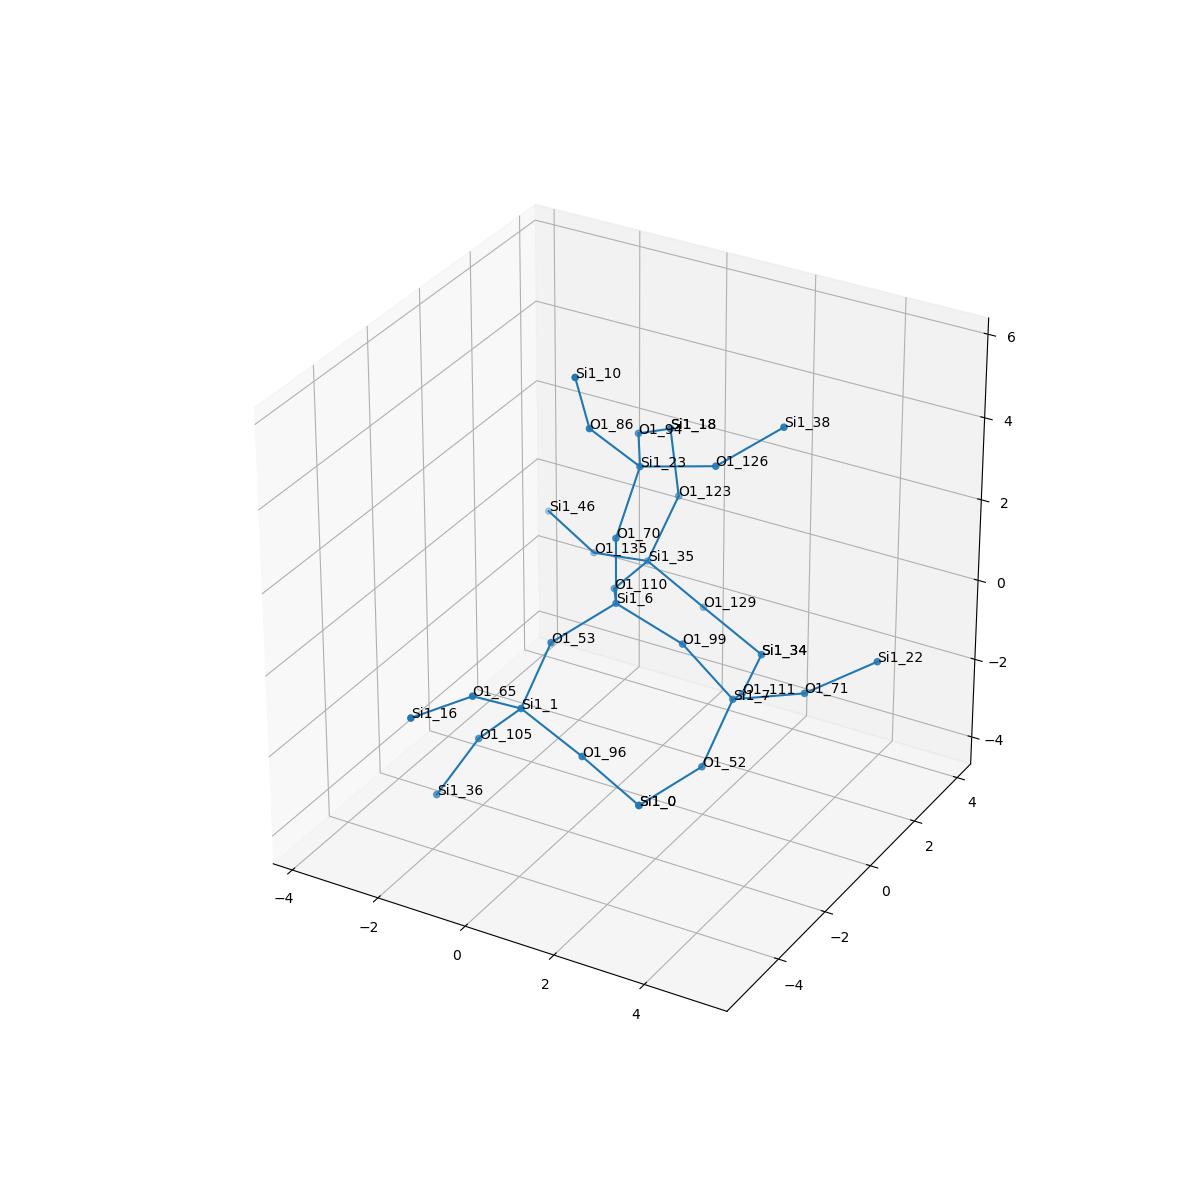

Data behind this chart, as committed beside it:
, neighbor_num, isite, atom, x, y, z, front_index
0, 0, 6, Si1, 0.0, 0.0, 0.0, 
1, 1, 99, O1, 1.518, -5.551115123125783e-17, -0.5364, 0.0
2, 1, 70, O1, 0.0, 1.1102230246251565e-16, 1.61, 0.0
3, 1, 110, O1, -0.762, 1.31, -0.5406, 0.0
4, 1, 53, O1, -0.7574, -1.317, -0.5338, 0.0
5, 2, 7, Si1, 2.498, 0.3157, -1.774, 1.0
6, 2, 23, Si1, 0.1176, 0.7801, 3.014, 2.0
7, 2, 35, Si1, -0.8609, 2.911, -0.6893, 3.0
8, 2, 1, Si1, -0.7045, -2.634, -1.46, 4.0
9, 3, 52, O1, 2.457, -0.911, -2.817, 5.0
10, 3, 111, O1, 2.015, 1.661, -2.513, 5.0
11, 3, 71, O1, 4.002, 0.5058, -1.233, 5.0
12, 3, 86, O1, -0.5223, -0.1262, 4.181, 6.0
13, 3, 94, O1, -0.6787, 2.176, 2.922, 6.0
14, 3, 126, O1, 1.667, 1.064, 3.341, 6.0
15, 3, 135, O1, -2.353, 3.313, -1.137, 7.0
16, 3, 129, O1, 0.1857, 3.41, -1.805, 7.0
17, 3, 123, O1, -0.5153, 3.605, 0.7208, 7.0
18, 3, 65, O1, -1.051, -3.928, -0.5687, 8.0
19, 3, 105, O1, -1.779, -2.493, -2.649, 8.0
20, 3, 96, O1, 0.7713, -2.791, -2.084, 8.0
21, 4, 0, Si1, 1.793, -2.318, -3.235, 9.0
22, 4, 34, Si1, 1.641, 3.227, -2.467, 10.0
23, 4, 22, Si1, 5.147, 1.416, -0.5585, 11.0
24, 4, 10, Si1, -0.5075, -0.7151, 5.678, 12.0
25, 4, 18, Si1, -0.7451, 3.663, 2.312, 13.0
26, 4, 38, Si1, 2.76, 1.852, 4.22, 14.0
27, 4, 46, Si1, -3.796, 3.956, -0.8252, 15.0
28, 4, 34, Si1, 1.641, 3.227, -2.467, 16.0
29, 4, 18, Si1, -0.7451, 3.663, 2.312, 17.0
30, 4, 16, Si1, -1.55, -5.454, -0.4438, 18.0
31, 4, 36, Si1, -2.457, -3.056, -3.998, 19.0
32, 4, 0, Si1, 1.793, -2.318, -3.235, 20.0
